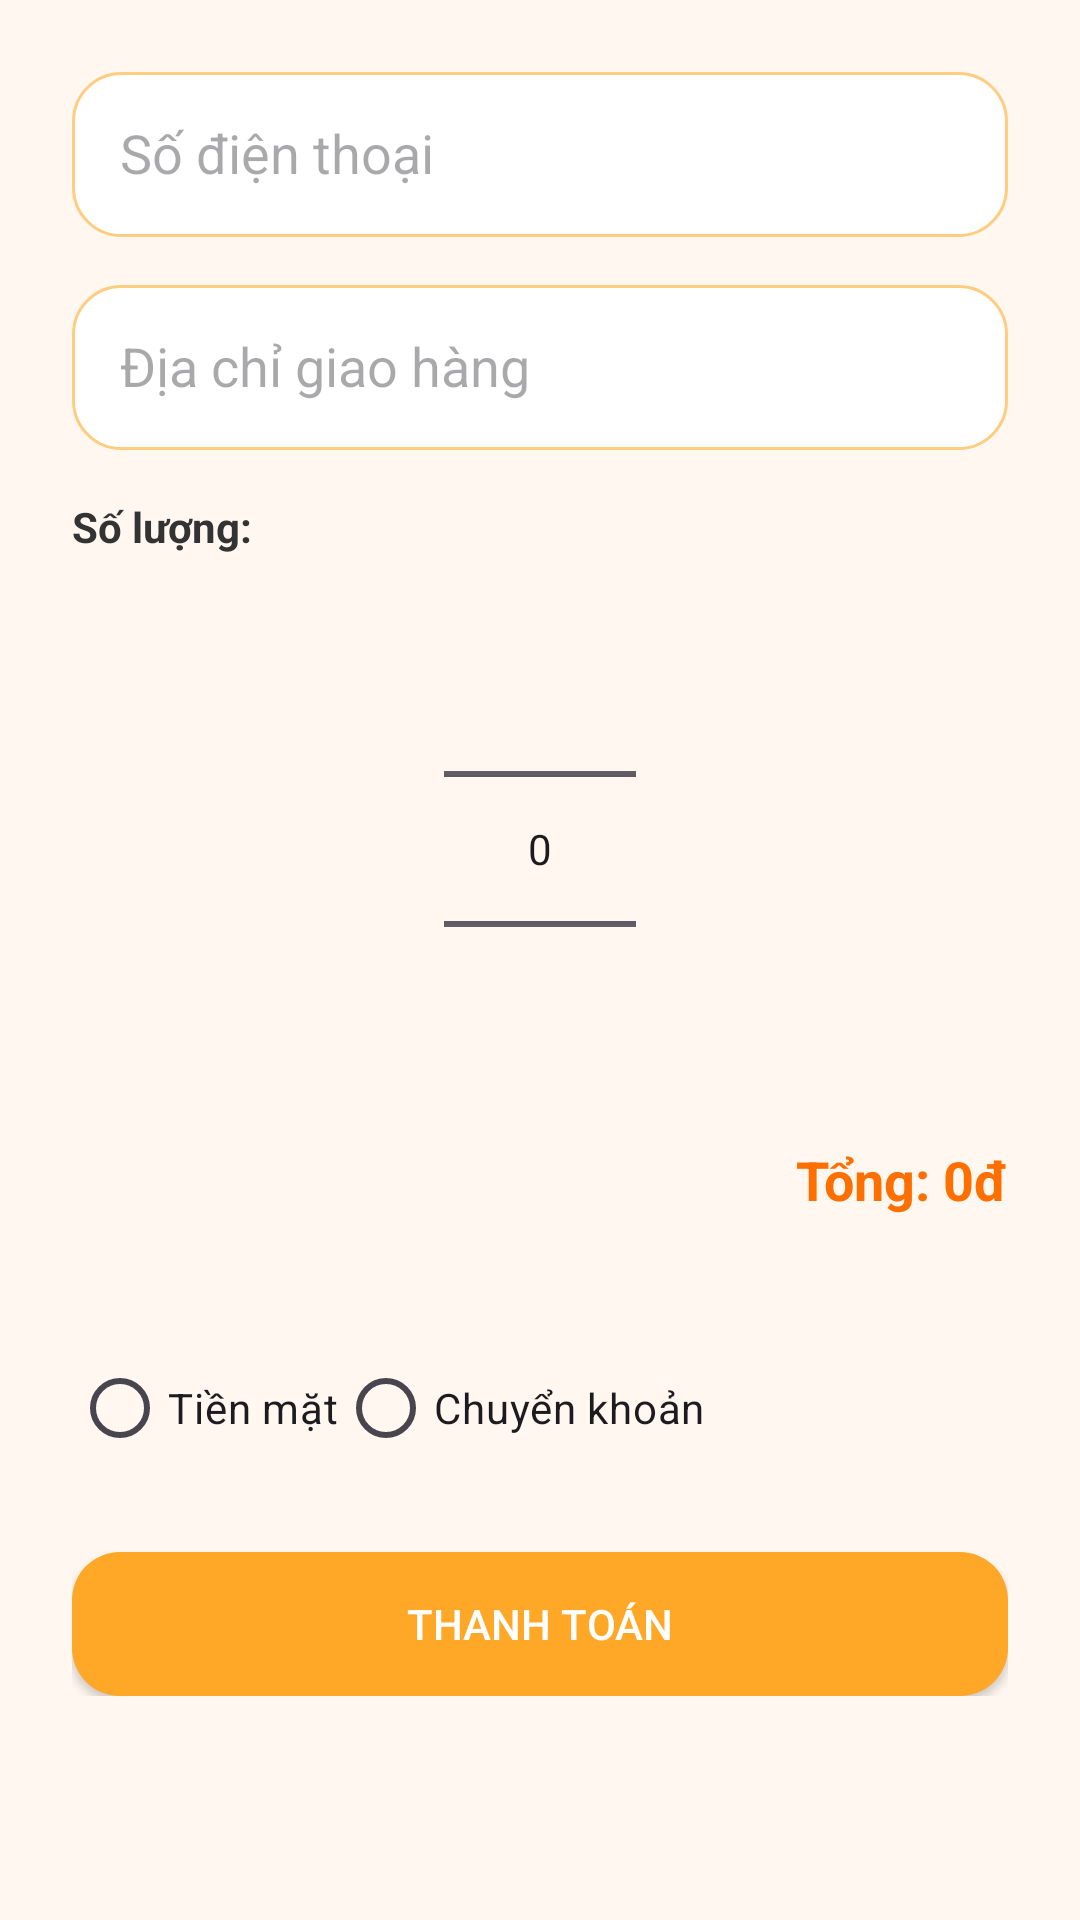

Layout XML and referenced resources for this Android screen:
<!-- AndroidManifest.xml: application theme Theme.HolaFood -->
<!-- res/layout/activity_checkout.xml -->
<?xml version="1.0" encoding="utf-8"?>
<ScrollView xmlns:android="http://schemas.android.com/apk/res/android"
    android:background="#FFF7F0"
    android:padding="24dp"
    android:layout_width="match_parent"
    android:layout_height="match_parent">

    <LinearLayout
        android:orientation="vertical"
        android:layout_width="match_parent"
        android:layout_height="wrap_content">

        <EditText
            android:id="@+id/edit_phone"
            android:hint="Số điện thoại"
            android:layout_height="55dp"
            android:layout_width="match_parent"
            android:inputType="phone"
            android:background="@drawable/edittext_bg"
            android:padding="16dp" />

        <EditText
            android:id="@+id/edit_address"
            android:hint="Địa chỉ giao hàng"
            android:layout_height="55dp"
            android:layout_width="match_parent"
            android:background="@drawable/edittext_bg"
            android:padding="16dp"
            android:layout_marginTop="16dp" />

        <TextView
            android:layout_width="match_parent"
            android:layout_height="wrap_content"
            android:text="Số lượng:"
            android:textStyle="bold"
            android:textColor="#333"
            android:layout_marginTop="16dp" />

        <NumberPicker
            android:id="@+id/number_picker_quantity"
            android:layout_width="wrap_content"
            android:layout_height="wrap_content"
            android:layout_gravity="center"
            android:layout_marginTop="8dp"
            android:layout_marginBottom="8dp" />

        <TextView
            android:id="@+id/text_total_price"
            android:layout_width="match_parent"
            android:layout_height="wrap_content"
            android:text="Tổng: 0đ"
            android:textSize="18sp"
            android:textStyle="bold"
            android:textColor="#FF6F00"
            android:gravity="end"
            android:layout_marginBottom="16dp"/>

        <RadioGroup
            android:id="@+id/payment_method_group"
            android:layout_width="match_parent"
            android:layout_height="wrap_content"
            android:orientation="horizontal"
            android:layout_marginTop="24dp">

            <RadioButton
                android:id="@+id/radio_cash"
                android:layout_width="wrap_content"
                android:layout_height="wrap_content"
                android:text="Tiền mặt" />

            <RadioButton
                android:id="@+id/radio_bank"
                android:layout_width="wrap_content"
                android:layout_height="wrap_content"
                android:text="Chuyển khoản" />
        </RadioGroup>

        <Button
            android:id="@+id/button_checkout"
            android:text="Thanh toán"
            android:layout_marginTop="24dp"
            android:background="@drawable/button_bg"
            android:textColor="#FFF"
            android:layout_width="match_parent"
            android:layout_height="wrap_content" />
    </LinearLayout>
</ScrollView>
<!-- resources referenced by this layout -->
<resources>
  <!-- drawable button_bg (drawable) -->
  <selector xmlns:android="http://schemas.android.com/apk/res/android">
      <item android:state_pressed="true">
          <shape android:shape="rectangle">
              <solid android:color="#FF6F00"/>
              <corners android:radius="16dp"/>
          </shape>
      </item>
      <item>
          <shape android:shape="rectangle">
              <solid android:color="#FFA726"/>
              <corners android:radius="16dp"/>
          </shape>
      </item>
  </selector>
  <!-- drawable edittext_bg (drawable) -->
  <shape xmlns:android="http://schemas.android.com/apk/res/android"
      android:shape="rectangle">
      <solid android:color="#FFFFFF" />
      <corners android:radius="16dp" />
      <stroke android:width="1dp" android:color="#FFCC80" />
  </shape>
  <style name="Theme.HolaFood" parent="Base.Theme.HolaFood" />
  <style name="Base.Theme.HolaFood" parent="Theme.Material3.DayNight.NoActionBar">
          
          
      </style>
</resources>
